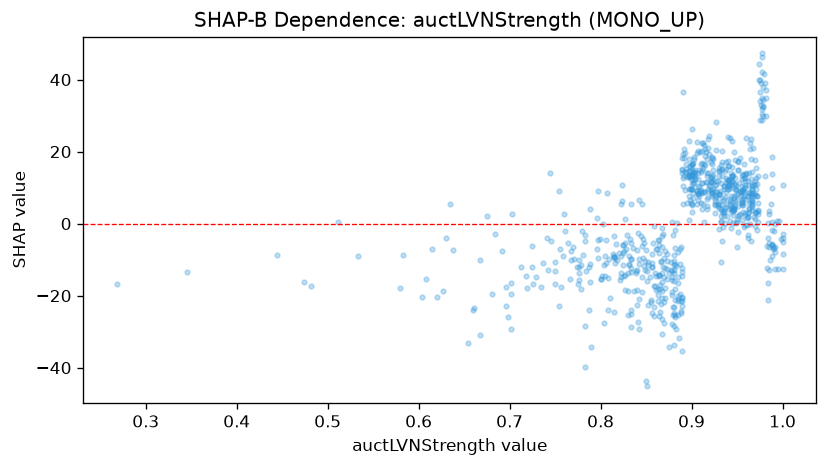

The file beside this chart, header and first rows:
feature_value, shap_value
0.943, 10.61
0.982, 37.06
0.934, -4.855
0.815, -24.59
0.884, 0.1495
0.667, -30.97
0.839, -13.8
0.268, -16.74
0.937, 14.73
0.927, 7.73
0.962, -4.052
0.781, -8.838
0.943, -1.107
0.932, 3.982
0.93, 13.21
0.936, 3.135
0.867, -3.447
0.868, -6.525
0.956, 5.686
0.974, 44.31
0.958, 9.844
0.826, -14.63
0.681, -19.56
0.345, -13.51
0.901, 5.394
0.66, -23.86
0.718, -14.51
0.943, 12.42
0.954, 8.854
0.698, -25.87
0.805, -14.49
0.847, -9.635
0.842, -29.13
0.957, 3.258
0.604, -20.3
0.864, -25.66
0.887, -11.3
0.94, 11.98
0.922, 7.649
0.84, -18.52
0.882, -1.707
0.805, -8.908
0.928, 8.776
0.929, 5.558
0.975, 36.54
0.991, -2.01
0.956, 12.42
0.881, -12.92
0.956, 0.8698
0.995, -12.51
0.957, 9.148
0.841, -27.26
0.779, -18.12
0.889, -20.38
0.885, -25.4
0.831, -11.41
0.864, -14.42
0.889, -21.54
0.965, 23.45
0.91, 14.37
... 707 more rows
